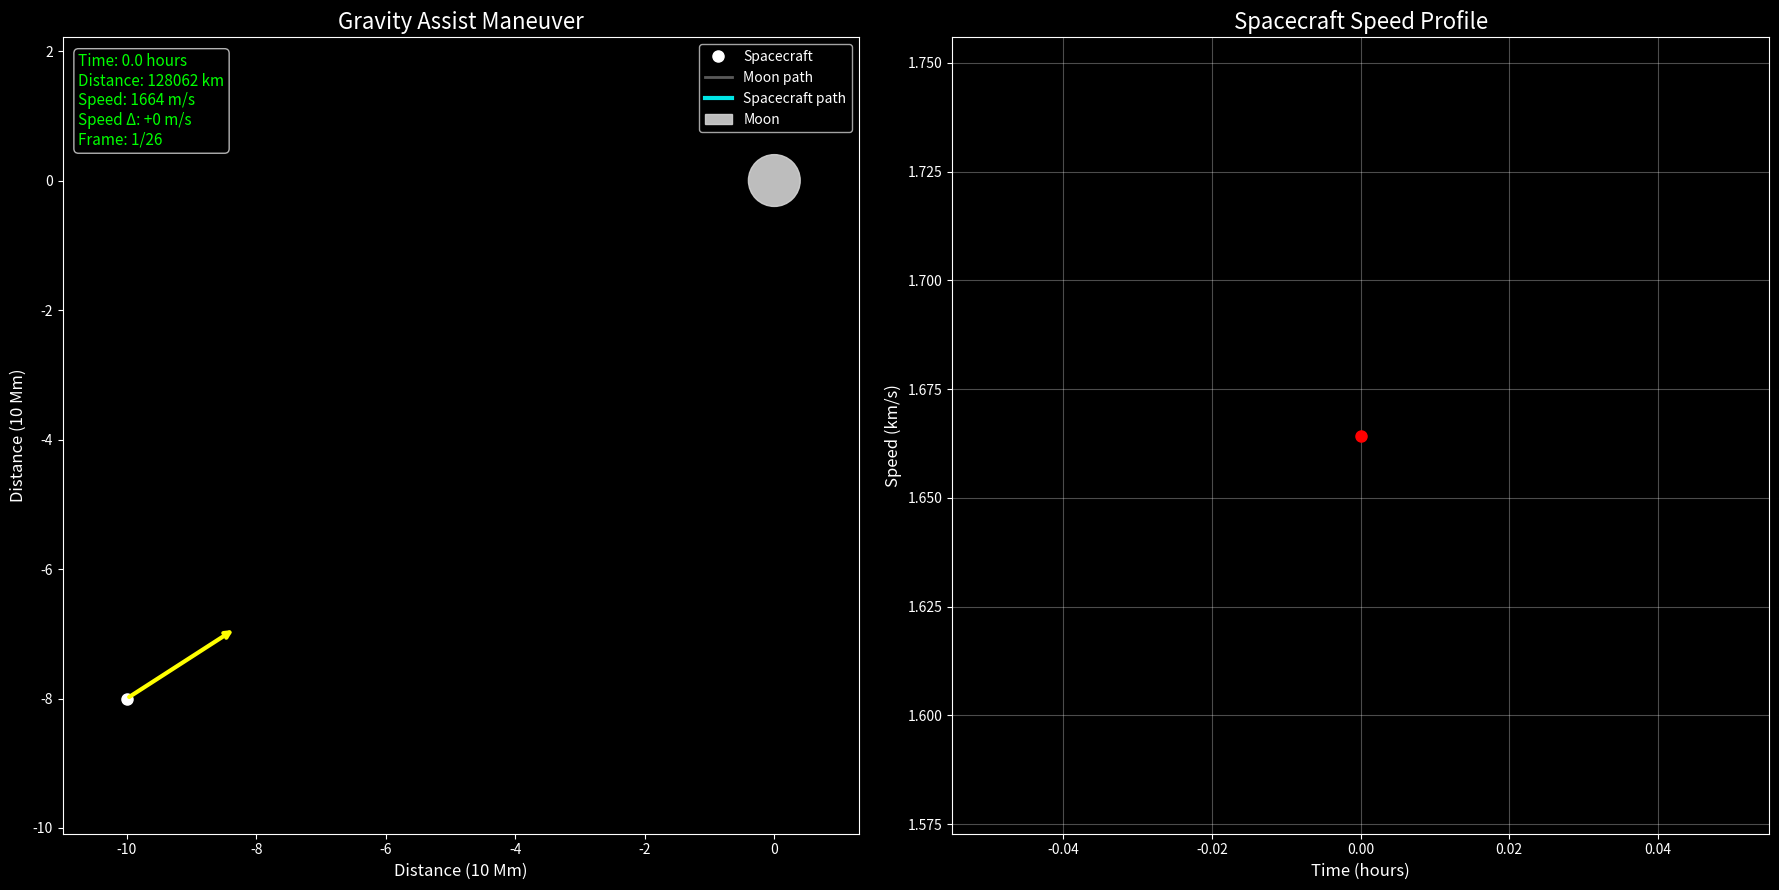

Here is the Python script that generated this plot: (Note: this script raises an exception after producing the figure.)
import numpy as np
import matplotlib.pyplot as plt
import matplotlib.animation as animation
from matplotlib.patches import Circle
import math

class GravityAssistDemo:
    def __init__(self):
        # Physical constants
        self.G = 6.67430e-11
        self.dt = 100  # Time step (seconds)
        
        # Moon parameters
        self.moon_mass = 7.342e22 * 500  # Amplified for demonstration
        self.moon_radius = 1737000
        self.moon_pos = np.array([0, 0], dtype=float)
        self.moon_vel = np.array([1000, 0], dtype=float)  # Moving right (like in your image)
        
        # Spacecraft parameters - positioned to create slingshot effect
        self.spacecraft_mass = 1000
        self.spacecraft_pos = np.array([-1e8, -8e7], dtype=float)  # Approaching from bottom-left
        self.spacecraft_vel = np.array([1400, 900], dtype=float)  # Initial velocity toward moon
        
        # Trajectory recording
        self.moon_trajectory = [self.moon_pos.copy()]
        self.spacecraft_trajectory = [self.spacecraft_pos.copy()]
        self.time_steps = [0]
        self.spacecraft_speeds = [np.linalg.norm(self.spacecraft_vel)]
        self.distances = [np.linalg.norm(self.spacecraft_pos - self.moon_pos)]
        
        # Scale factor
        self.scale = 1e7
        
    def gravitational_force(self, pos1, pos2, mass1, mass2):
        """Calculate gravitational force"""
        r_vector = pos2 - pos1
        r_magnitude = np.linalg.norm(r_vector)
        
        # Prevent collision
        min_distance = self.moon_radius * 1.5
        if r_magnitude < min_distance:
            r_magnitude = min_distance
            
        force_magnitude = self.G * mass1 * mass2 / (r_magnitude ** 2)
        force_direction = r_vector / r_magnitude
        
        return force_magnitude * force_direction
    
    def update_physics(self):
        """Update physics"""
        # Calculate forces
        force_on_spacecraft = self.gravitational_force(
            self.spacecraft_pos, self.moon_pos, 
            self.spacecraft_mass, self.moon_mass
        )
        
        # Update spacecraft (moon moves at constant velocity for simplicity)
        spacecraft_acc = force_on_spacecraft / self.spacecraft_mass
        self.spacecraft_vel += spacecraft_acc * self.dt
        self.spacecraft_pos += self.spacecraft_vel * self.dt
        
        # Moon continues moving right
        self.moon_pos += self.moon_vel * self.dt
        
        # Record data
        self.moon_trajectory.append(self.moon_pos.copy())
        self.spacecraft_trajectory.append(self.spacecraft_pos.copy())
        self.time_steps.append(len(self.time_steps) * self.dt)
        self.spacecraft_speeds.append(np.linalg.norm(self.spacecraft_vel))
        self.distances.append(np.linalg.norm(self.spacecraft_pos - self.moon_pos))
    
    def run_simulation(self, duration=3000):
        """Run the simulation"""
        steps = int(duration / self.dt)
        
        for step in range(steps):
            self.update_physics()
            
            # Stop if spacecraft is far away
            distance = np.linalg.norm(self.spacecraft_pos - self.moon_pos)
            if distance > 4e8:
                break
                
            if step % 5 == 0:
                print(f"Progress: {step}/{steps} ({step/steps*100:.1f}%)")
    
    def analyze_trajectory(self):
        """Analyze the trajectory"""
        speeds = np.array(self.spacecraft_speeds)
        distances = np.array(self.distances)
        
        initial_speed = speeds[0]
        max_speed = np.max(speeds)
        final_speed = speeds[-1]
        min_distance = np.min(distances)
        
        speed_gain = final_speed - initial_speed
        energy_gain = 0.5 * self.spacecraft_mass * (final_speed**2 - initial_speed**2)
        
        print(f"\n=== Gravity Assist Analysis ===")
        print(f"Initial speed: {initial_speed:.0f} m/s")
        print(f"Maximum speed: {max_speed:.0f} m/s")
        print(f"Final speed: {final_speed:.0f} m/s")
        print(f"Speed gain: {speed_gain:.0f} m/s ({speed_gain/initial_speed*100:.1f}%)")
        print(f"Closest approach: {min_distance/1000:.0f} km")
        print(f"Energy gain: {energy_gain/1e6:.1f} MJ")
        
        return {
            'initial_speed': initial_speed,
            'max_speed': max_speed,
            'final_speed': final_speed,
            'speed_gain': speed_gain,
            'min_distance': min_distance
        }
    
    def create_animation(self):
        """Create the animation"""
        # Set up the figure with black background
        plt.style.use('dark_background')
        fig, (ax1, ax2) = plt.subplots(1, 2, figsize=(18, 9))
        fig.patch.set_facecolor('black')
        
        # Main trajectory plot
        ax1.set_facecolor('black')
        
        # Convert trajectories to arrays
        moon_traj = np.array(self.moon_trajectory)
        spacecraft_traj = np.array(self.spacecraft_trajectory)
        
        # Set up plot limits
        all_x = np.concatenate([moon_traj[:, 0], spacecraft_traj[:, 0]]) / self.scale
        all_y = np.concatenate([moon_traj[:, 1], spacecraft_traj[:, 1]]) / self.scale
        
        x_center = np.mean(all_x)
        y_center = np.mean(all_y)
        plot_range = max(all_x.max() - all_x.min(), all_y.max() - all_y.min()) * 0.6
        
        ax1.set_xlim(x_center - plot_range, x_center + plot_range)
        ax1.set_ylim(y_center - plot_range, y_center + plot_range)
        ax1.set_aspect('equal')
        ax1.set_title('Gravity Assist Maneuver', fontsize=16, color='white')
        ax1.set_xlabel('Distance (10 Mm)', fontsize=12, color='white')
        ax1.set_ylabel('Distance (10 Mm)', fontsize=12, color='white')
        
        # Speed analysis plot
        ax2.set_facecolor('black')
        ax2.set_title('Spacecraft Speed Profile', fontsize=16, color='white')
        ax2.set_xlabel('Time (hours)', fontsize=12, color='white')
        ax2.set_ylabel('Speed (km/s)', fontsize=12, color='white')
        ax2.grid(True, alpha=0.3)
        
        # Create plot elements
        moon_circle = Circle((0, 0), 0.4, color='lightgray', alpha=0.9, label='Moon')
        spacecraft_dot, = ax1.plot([], [], 'wo', markersize=8, label='Spacecraft')
        
        # Trajectory lines
        moon_trail, = ax1.plot([], [], 'gray', alpha=0.7, linewidth=2, label='Moon path')
        spacecraft_trail, = ax1.plot([], [], 'cyan', alpha=0.9, linewidth=3, label='Spacecraft path')
        
        # Velocity arrows
        moon_arrow = ax1.annotate('', xy=(0, 0), xytext=(0, 0),
                                arrowprops=dict(arrowstyle='->', color='white', lw=3))
        spacecraft_arrow = ax1.annotate('', xy=(0, 0), xytext=(0, 0),
                                      arrowprops=dict(arrowstyle='->', color='yellow', lw=3))
        
        # Speed plot elements
        speed_curve, = ax2.plot([], [], 'cyan', linewidth=3)
        current_speed_dot, = ax2.plot([], [], 'ro', markersize=8)
        
        ax1.add_patch(moon_circle)
        ax1.legend(loc='upper right', fontsize=10)
        
        # Information display
        info_text = ax1.text(0.02, 0.98, '', transform=ax1.transAxes, 
                           color='lime', fontsize=11, verticalalignment='top',
                           bbox=dict(boxstyle="round,pad=0.3", facecolor='black', alpha=0.7))
        
        def animate(frame):
            if frame >= len(self.moon_trajectory):
                return
                
            # Current positions
            moon_pos = moon_traj[frame] / self.scale
            spacecraft_pos = spacecraft_traj[frame] / self.scale
            
            # Update positions
            moon_circle.center = moon_pos
            spacecraft_dot.set_data([spacecraft_pos[0]], [spacecraft_pos[1]])
            
            # Update trajectory trails
            moon_trail.set_data(moon_traj[:frame+1, 0] / self.scale,
                              moon_traj[:frame+1, 1] / self.scale)
            spacecraft_trail.set_data(spacecraft_traj[:frame+1, 0] / self.scale,
                                    spacecraft_traj[:frame+1, 1] / self.scale)
            
            # Update velocity arrows
            if frame < len(self.moon_trajectory) - 1:
                # Moon velocity arrow
                moon_vel_display = np.array([1, 0]) * 2  # Fixed right direction
                moon_arrow.set_position(moon_pos)
                moon_arrow.xy = moon_pos + moon_vel_display
                
                # Spacecraft velocity arrow
                spacecraft_vel = (spacecraft_traj[frame+1] - spacecraft_traj[frame]) / self.scale
                vel_magnitude = np.linalg.norm(spacecraft_vel)
                if vel_magnitude > 0:
                    spacecraft_vel_display = spacecraft_vel / vel_magnitude * 2
                    spacecraft_arrow.set_position(spacecraft_pos)
                    spacecraft_arrow.xy = spacecraft_pos + spacecraft_vel_display
            
            # Update speed plot
            times_hours = np.array(self.time_steps[:frame+1]) / 3600
            speeds_kms = np.array(self.spacecraft_speeds[:frame+1]) / 1000
            
            speed_curve.set_data(times_hours, speeds_kms)
            if frame < len(speeds_kms):
                current_speed_dot.set_data([times_hours[frame]], [speeds_kms[frame]])
                
            ax2.relim()
            ax2.autoscale_view()
            
            # Update info text
            current_time = self.time_steps[frame] / 3600
            current_distance = self.distances[frame] / 1000
            current_speed = self.spacecraft_speeds[frame]
            speed_change = current_speed - self.spacecraft_speeds[0]
            
            info_text.set_text(
                f'Time: {current_time:.1f} hours\n'
                f'Distance: {current_distance:.0f} km\n'
                f'Speed: {current_speed:.0f} m/s\n'
                f'Speed Δ: {speed_change:+.0f} m/s\n'
                f'Frame: {frame+1}/{len(self.moon_trajectory)}'
            )
            
            return [moon_circle, spacecraft_dot, moon_trail, spacecraft_trail,
                   moon_arrow, spacecraft_arrow, speed_curve, current_speed_dot, info_text]
        
        # Create animation
        total_frames = min(len(self.moon_trajectory), 400)
        anim = animation.FuncAnimation(
            fig, animate, frames=total_frames,
            interval=80, blit=True, repeat=True
        )
        
        plt.tight_layout()
        return fig, anim

def main():
    print("🌙 Starting Gravity Assist Demonstration...")
    
    # Create and run simulation
    demo = GravityAssistDemo()
    
    print("🔄 Running simulation...")
    demo.run_simulation(duration=2500)
    
    print(f"✅ Simulation complete! {len(demo.moon_trajectory)} time steps")
    
    # Analyze results
    analysis = demo.analyze_trajectory()
    
    # Create and show animation
    print("🎬 Creating animation...")
    fig, anim = demo.create_animation()
    
    print("🎥 Showing animation...")
    plt.show()
    
    # Save option
    save = input("\n💾 Save animation? (y/n): ")
    if save.lower() == 'y':
        print("💾 Saving as gravity_assist_demo.gif...")
        try:
            anim.save('gravity_assist_demo.gif', writer='pillow', fps=12, 
                     savefig_kwargs={'facecolor': 'black'})
            print("✅ Animation saved!")
        except Exception as e:
            print(f"❌ Save error: {e}")

if __name__ == "__main__":
    main() 